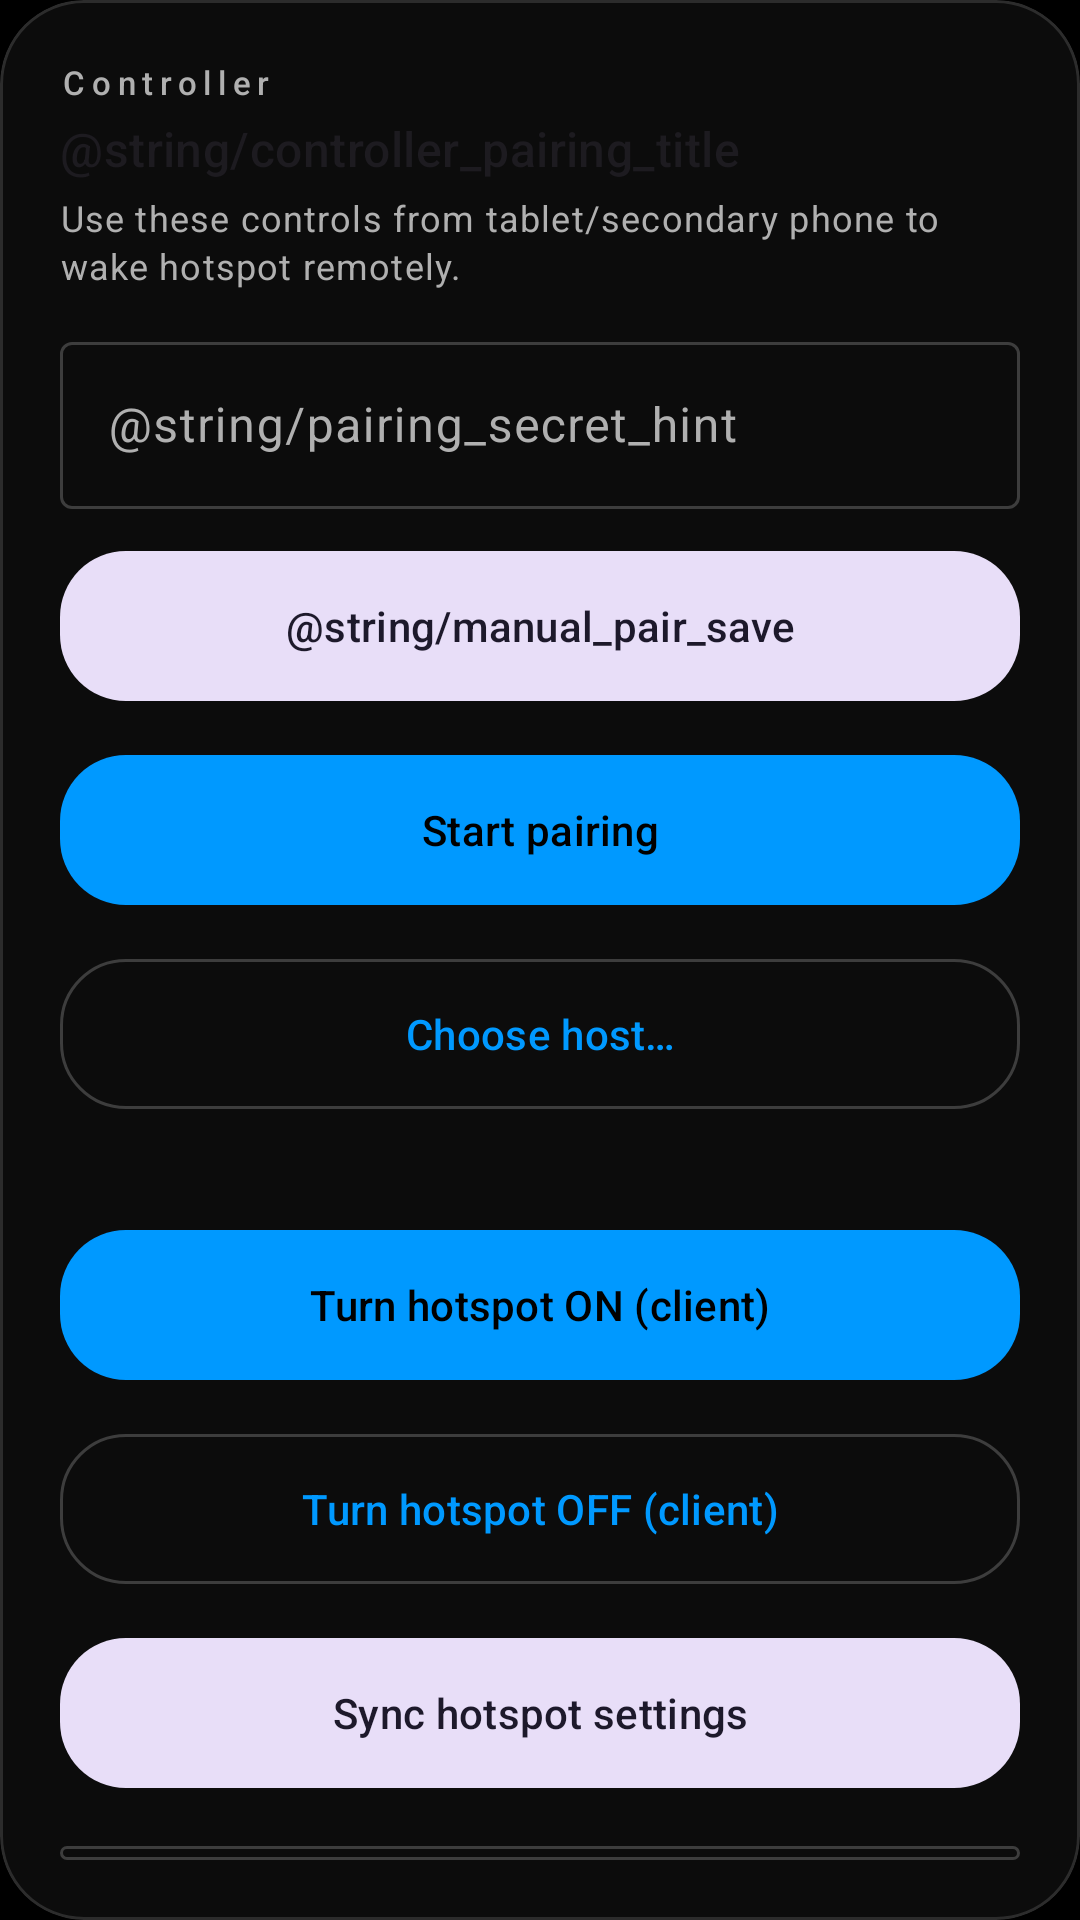

Produce the Android XML layout that renders to this screen, including the resource entries it uses.
<!-- AndroidManifest.xml: application theme Theme.InstantHotspot -->
<!-- res/layout/include_ih_controller_section.xml -->
<?xml version="1.0" encoding="utf-8"?>
<com.google.android.material.card.MaterialCardView xmlns:android="http://schemas.android.com/apk/res/android"
    xmlns:app="http://schemas.android.com/apk/res-auto"
    android:id="@+id/controllerSection"
    android:layout_width="match_parent"
    android:layout_height="wrap_content"
    app:cardBackgroundColor="?attr/colorSurfaceContainerLow"
    app:cardCornerRadius="@dimen/ih_card_corner"
    app:cardElevation="0dp"
    app:strokeColor="?attr/colorOutlineVariant"
    app:strokeWidth="1dp">

    <LinearLayout
        android:layout_width="match_parent"
        android:layout_height="wrap_content"
        android:orientation="vertical"
        android:padding="@dimen/ih_card_inner_pad">

        <TextView
            style="@style/Widget.IH.Overline"
            android:layout_width="match_parent"
            android:layout_height="wrap_content"
            android:text="@string/m3_panel_controller" />

        <TextView
            style="@style/TextAppearance.Material3.TitleMedium"
            android:layout_width="match_parent"
            android:layout_height="wrap_content"
            android:layout_marginTop="4dp"
            android:text="@string/controller_pairing_title" />

        <TextView
            style="@style/TextAppearance.Material3.BodySmall"
            android:layout_width="match_parent"
            android:layout_height="wrap_content"
            android:layout_marginTop="4dp"
            android:text="@string/controller_section_hint"
            android:textColor="?attr/colorOnSurfaceVariant" />

        <com.google.android.material.textfield.TextInputLayout
            style="@style/Widget.Material3.TextInputLayout.OutlinedBox"
            android:layout_width="match_parent"
            android:layout_height="wrap_content"
            android:layout_marginTop="12dp"
            android:hint="@string/pairing_secret_hint">

            <com.google.android.material.textfield.TextInputEditText
                android:id="@+id/secretInput"
                android:layout_width="match_parent"
                android:layout_height="wrap_content"
                android:inputType="textNoSuggestions"
                android:maxLines="1" />
        </com.google.android.material.textfield.TextInputLayout>

        <com.google.android.material.button.MaterialButton
            android:id="@+id/btnSaveManualSecret"
            style="@style/Widget.InstantHotspot.Button.Expressive.Tonal"
            android:layout_width="match_parent"
            android:layout_height="wrap_content"
            android:layout_marginTop="10dp"
            android:text="@string/manual_pair_save" />

        <com.google.android.material.button.MaterialButton
            android:id="@+id/btnStartPairing"
            style="@style/Widget.InstantHotspot.Button.Expressive"
            android:layout_width="match_parent"
            android:layout_height="wrap_content"
            android:layout_marginTop="10dp"
            android:text="@string/start_nearby_pairing" />

        <com.google.android.material.button.MaterialButton
            android:id="@+id/btnScanNearbyHosts"
            style="@style/Widget.InstantHotspot.Button.Expressive.Outlined"
            android:layout_width="match_parent"
            android:layout_height="wrap_content"
            android:layout_marginTop="10dp"
            android:text="@string/scan_nearby_hosts" />

        <TextView
            android:id="@+id/controllerSelectedHostText"
            style="@style/TextAppearance.Material3.BodySmall"
            android:layout_width="match_parent"
            android:layout_height="wrap_content"
            android:layout_marginTop="6dp"
            android:textColor="?attr/colorOnSurfaceVariant" />

        <com.google.android.material.button.MaterialButton
            android:id="@+id/btnClientHotspotOn"
            style="@style/Widget.InstantHotspot.Button.Expressive"
            android:layout_width="match_parent"
            android:layout_height="wrap_content"
            android:layout_marginTop="10dp"
            android:text="@string/client_hotspot_on" />

        <com.google.android.material.button.MaterialButton
            android:id="@+id/btnClientHotspotOff"
            style="@style/Widget.InstantHotspot.Button.Expressive.Outlined"
            android:layout_width="match_parent"
            android:layout_height="wrap_content"
            android:layout_marginTop="10dp"
            android:text="@string/client_hotspot_off" />

        <com.google.android.material.button.MaterialButton
            android:id="@+id/btnClientSyncConfig"
            style="@style/Widget.InstantHotspot.Button.Expressive.Tonal"
            android:layout_width="match_parent"
            android:layout_height="wrap_content"
            android:layout_marginTop="10dp"
            android:text="@string/client_sync_hotspot_config" />

        <com.google.android.material.textfield.TextInputLayout
            style="@style/Widget.Material3.TextInputLayout.OutlinedBox"
            android:layout_width="match_parent"
            android:layout_height="wrap_content"
            android:layout_marginTop="10dp"
            android:hint="@string/manual_hotspot_ssid">

            <com.google.android.material.textfield.TextInputEditText
                android:id="@+id/manualSsidInput"
                android:layout_width="match_parent"
                android:layout_height="wrap_content"
                android:inputType="textNoSuggestions"
                android:maxLines="1" />
        </com.google.android.material.textfield.TextInputLayout>

        <com.google.android.material.textfield.TextInputLayout
            style="@style/Widget.Material3.TextInputLayout.OutlinedBox"
            android:layout_width="match_parent"
            android:layout_height="wrap_content"
            android:layout_marginTop="8dp"
            android:hint="@string/manual_hotspot_password">

            <com.google.android.material.textfield.TextInputEditText
                android:id="@+id/manualPasswordInput"
                android:layout_width="match_parent"
                android:layout_height="wrap_content"
                android:inputType="textPassword"
                android:maxLines="1" />
        </com.google.android.material.textfield.TextInputLayout>

        <com.google.android.material.button.MaterialButton
            android:id="@+id/btnOpenWifiWithManual"
            style="@style/Widget.InstantHotspot.Button.Expressive.Outlined"
            android:layout_width="match_parent"
            android:layout_height="wrap_content"
            android:layout_marginTop="8dp"
            android:text="@string/open_wifi_with_manual" />

        <TextView
            android:id="@+id/clientConnectionStatusText"
            style="@style/TextAppearance.Material3.BodyMedium"
            android:layout_width="match_parent"
            android:layout_height="wrap_content"
            android:layout_marginTop="8dp"
            android:background="@drawable/bg_status_pill"
            android:text="@string/client_status_not_paired" />

        <TextView
            style="@style/TextAppearance.Material3.BodyMedium"
            android:layout_width="match_parent"
            android:layout_height="wrap_content"
            android:layout_marginTop="8dp"
            android:background="@drawable/bg_status_pill"
            android:text="@string/client_root_not_required" />

        <TextView
            android:id="@+id/controllerPairCodeText"
            style="@style/TextAppearance.Material3.BodyMedium"
            android:layout_width="match_parent"
            android:layout_height="wrap_content"
            android:layout_marginTop="10dp"
            android:background="@drawable/bg_status_pill"
            android:text="@string/pair_code_none" />

        <TextView
            android:id="@+id/controllerPairedDeviceText"
            style="@style/TextAppearance.Material3.BodyMedium"
            android:layout_width="match_parent"
            android:layout_height="wrap_content"
            android:layout_marginTop="10dp"
            android:background="@drawable/bg_status_pill"
            android:text="@string/controller_paired_device_none" />

        <com.google.android.material.button.MaterialButton
            android:id="@+id/btnConfirmPairing"
            style="@style/Widget.InstantHotspot.Button.Expressive.Tonal"
            android:layout_width="match_parent"
            android:layout_height="wrap_content"
            android:layout_marginTop="10dp"
            android:enabled="false"
            android:text="@string/confirm_pairing" />

        <com.google.android.material.button.MaterialButton
            android:id="@+id/btnUnpairController"
            style="@style/Widget.Material3.Button.TextButton"
            android:layout_width="match_parent"
            android:layout_height="wrap_content"
            android:layout_marginTop="6dp"
            android:text="@string/unpair_or_reset_controller" />

        <TextView
            android:id="@+id/clientHotspotConfigText"
            style="@style/TextAppearance.Material3.BodySmall"
            android:layout_width="match_parent"
            android:layout_height="wrap_content"
            android:layout_marginTop="10dp"
            android:text="@string/client_hotspot_config_empty"
            android:textColor="?attr/colorOnSurfaceVariant" />

        <TextView
            style="@style/TextAppearance.Material3.TitleSmall"
            android:layout_width="match_parent"
            android:layout_height="wrap_content"
            android:layout_marginTop="12dp"
            android:text="@string/verbose_debug_title" />

        <TextView
            android:id="@+id/controllerDebugLogText"
            style="@style/TextAppearance.Material3.BodySmall"
            android:layout_width="match_parent"
            android:layout_height="wrap_content"
            android:layout_marginTop="6dp"
            android:background="@drawable/bg_status_pill"
            android:padding="10dp"
            android:text="No debug events yet."
            android:textColor="?attr/colorOnSurfaceVariant"
            android:textIsSelectable="true" />

        <com.google.android.material.button.MaterialButton
            android:id="@+id/btnControllerClearLogs"
            style="@style/Widget.InstantHotspot.Button.Expressive.Outlined"
            android:layout_width="match_parent"
            android:layout_height="wrap_content"
            android:layout_marginTop="10dp"
            android:text="@string/clear_logs" />
    </LinearLayout>
</com.google.android.material.card.MaterialCardView>
<!-- resources referenced by this layout -->
<resources>
  <dimen name="ih_card_corner">28dp</dimen>
  <dimen name="ih_card_inner_pad">20dp</dimen>
  <!-- drawable bg_status_pill (drawable) -->
  <?xml version="1.0" encoding="utf-8"?>
  <shape xmlns:android="http://schemas.android.com/apk/res/android" android:shape="rectangle">
      <corners android:radius="12dp" />
      <solid android:color="#1FFFFFFF" />
      <stroke
          android:width="1dp"
          android:color="#33FFFFFF" />
      <padding
          android:left="10dp"
          android:top="6dp"
          android:right="10dp"
          android:bottom="6dp" />
  </shape>
  <string name="clear_logs">Clear logs</string>
  <string name="client_hotspot_config_empty">After sync, a snapshot of host tether / soft AP info shows here. Keep the host nearby and use Sync below.</string>
  <string name="client_hotspot_off">Turn hotspot OFF (client)</string>
  <string name="client_hotspot_on">Turn hotspot ON (client)</string>
  <string name="client_root_not_required">Controller root: NOT REQUIRED</string>
  <string name="client_status_not_paired">Client status: Not paired</string>
  <string name="client_sync_hotspot_config">Sync hotspot settings</string>
  <string name="confirm_pairing">Same code — finish</string>
  <string name="controller_paired_device_none">Paired host: none yet</string>
  <string name="controller_section_hint">Use these controls from tablet/secondary phone to wake hotspot remotely.</string>
  <string name="m3_panel_controller">Controller</string>
  <string name="manual_hotspot_password">Manual hotspot passphrase</string>
  <string name="manual_hotspot_ssid">Manual hotspot SSID</string>
  <string name="open_wifi_with_manual">Open Wi-Fi with typed credentials</string>
  <string name="pair_code_none">Controller code: none</string>
  <string name="scan_nearby_hosts">Choose host…</string>
  <string name="start_nearby_pairing">Start pairing</string>
  <string name="unpair_or_reset_controller">Unpair (clear this device)</string>
  <string name="verbose_debug_title">Verbose debug log</string>
  <style name="Widget.IH.Overline" parent="TextAppearance.Material3.LabelSmall">
          <item name="android:letterSpacing">0.2</item>
          <item name="android:textColor">?attr/colorOnSurfaceVariant</item>
      </style>
  <style name="Widget.InstantHotspot.Button.Expressive" parent="Widget.Material3.Button">
          <item name="android:minHeight">@dimen/ih_button_min_h</item>
          <item name="android:paddingLeft">20dp</item>
          <item name="android:paddingRight">20dp</item>
          <item name="shapeAppearanceOverlay">@style/ShapeAppearance.InstantHotspot.Button</item>
      </style>
  <style name="Widget.InstantHotspot.Button.Expressive.Outlined" parent="Widget.Material3.Button.OutlinedButton">
          <item name="android:minHeight">@dimen/ih_button_min_h</item>
          <item name="android:paddingLeft">20dp</item>
          <item name="android:paddingRight">20dp</item>
          <item name="shapeAppearanceOverlay">@style/ShapeAppearance.InstantHotspot.Button</item>
      </style>
  <style name="Widget.InstantHotspot.Button.Expressive.Tonal" parent="Widget.Material3.Button.TonalButton">
          <item name="android:minHeight">@dimen/ih_button_min_h</item>
          <item name="android:paddingLeft">20dp</item>
          <item name="android:paddingRight">20dp</item>
          <item name="shapeAppearanceOverlay">@style/ShapeAppearance.InstantHotspot.Button</item>
      </style>
  <dimen name="ih_button_min_h">58dp</dimen>
  <style name="ShapeAppearance.InstantHotspot.Button" parent="ShapeAppearance.Material3.LargeComponent">
          <item name="cornerFamily">rounded</item>
          <item name="cornerSize">@dimen/ih_button_corner</item>
      </style>
  <color name="brand_accent">#0099FF</color>
  <color name="brand_stroke">#33FFFFFF</color>
  <dimen name="ih_button_corner">22dp</dimen>
</resources>
